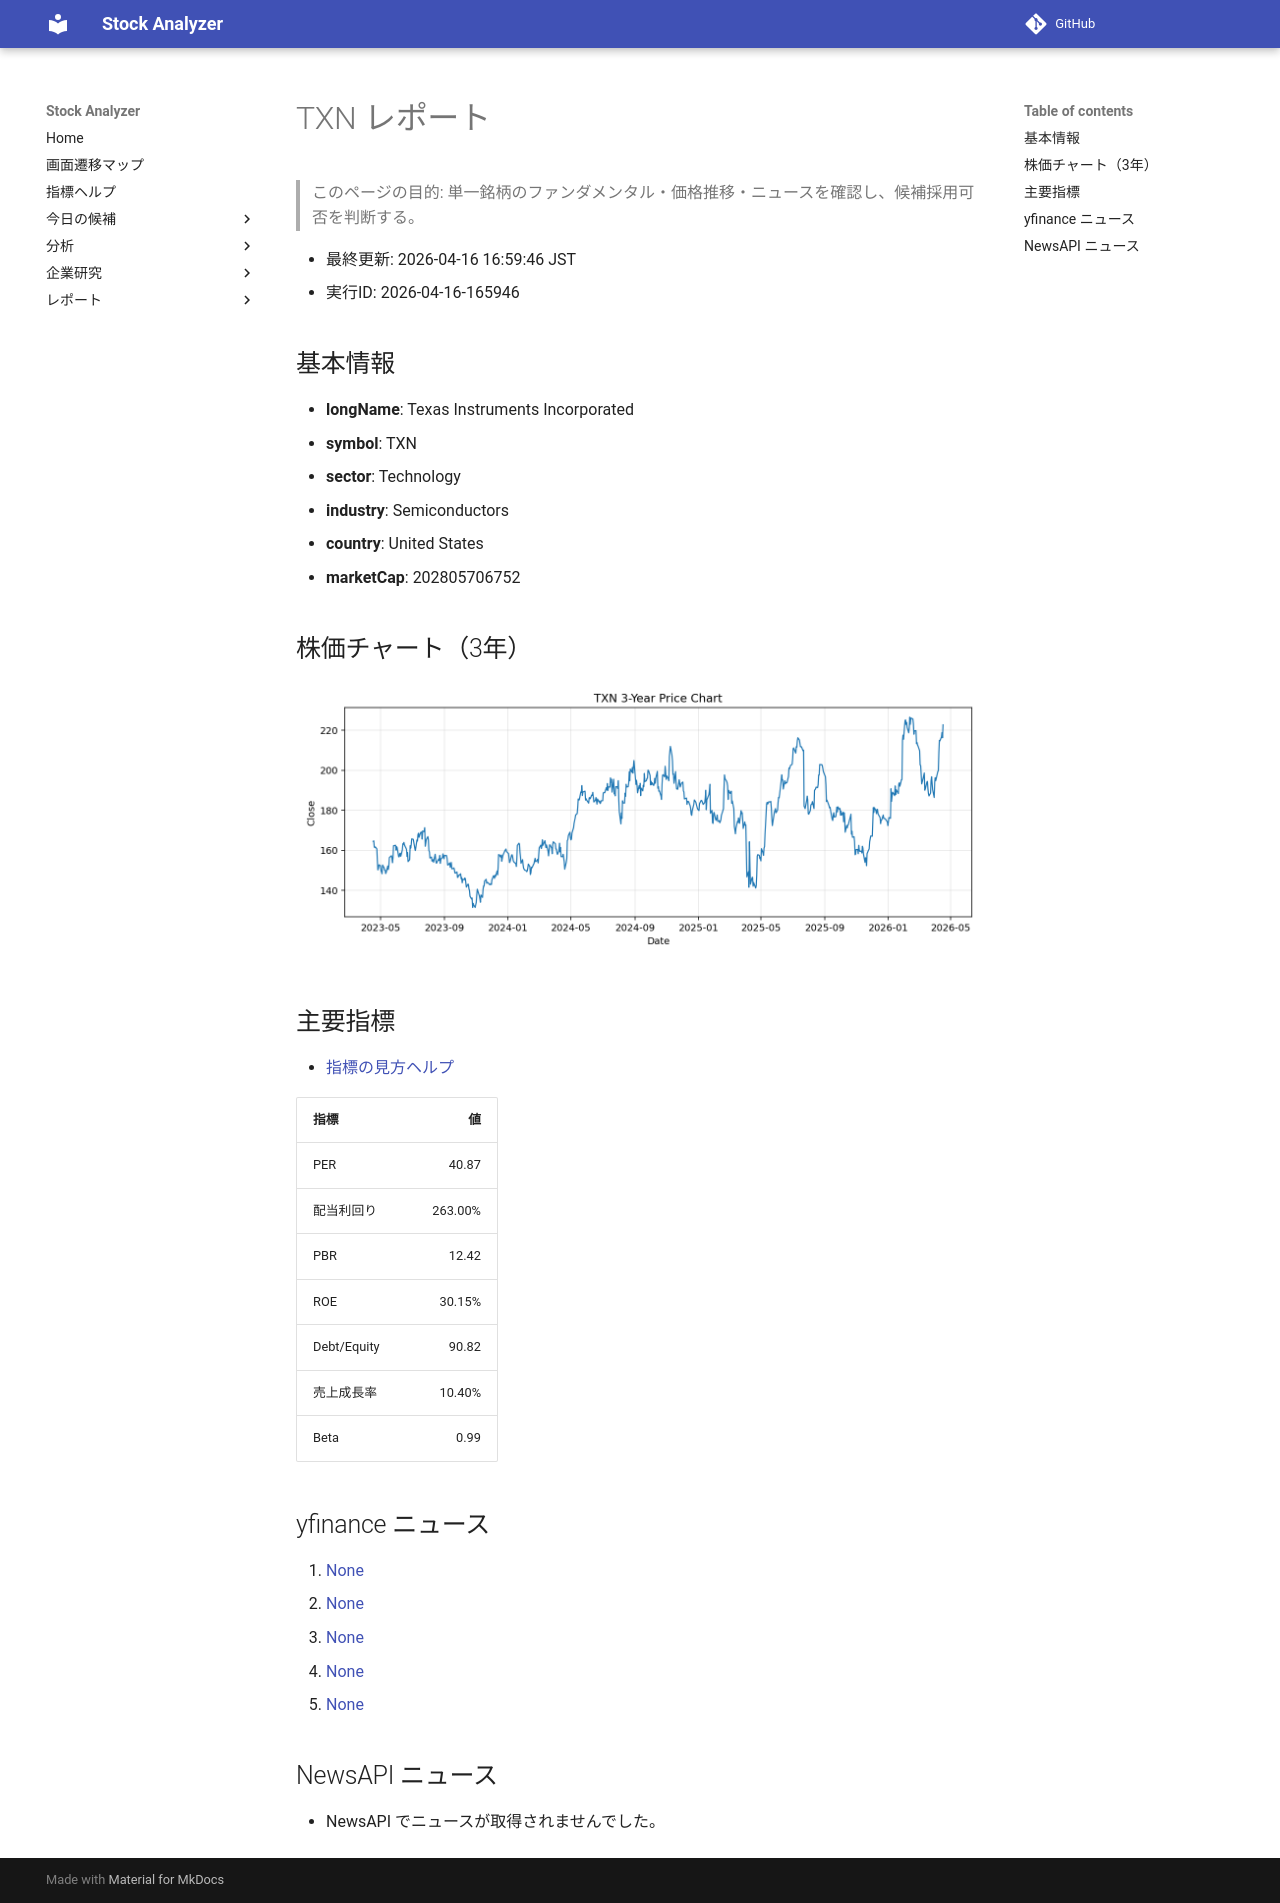

repository: Yumi-note/Making-APP · page: reports/2026-04-16/165946/TXN/index.html · generator: mkdocs

# TXN レポート

> このページの目的: 単一銘柄のファンダメンタル・価格推移・ニュースを確認し、候補採用可否を判断する。

- 最終更新: 2026-04-16 16:59:46 JST
- 実行ID: 2026-04-16-165946

## 基本情報

- **longName**: Texas Instruments Incorporated
- **symbol**: TXN
- **sector**: Technology
- **industry**: Semiconductors
- **country**: United States
- **marketCap**: 202805706752

## 株価チャート（3年）

![TXN 3-year price chart](TXN_3y.png)

## 主要指標

- [指標の見方ヘルプ](../../../../indicators.md)

| 指標 | 値 |
|---|---:|
| PER | 40.87 |
| 配当利回り | 263.00% |
| PBR | 12.42 |
| ROE | 30.15% |
| Debt/Equity | 90.82 |
| 売上成長率 | 10.40% |
| Beta | 0.99 |

## yfinance ニュース

1. [None](None)
2. [None](None)
3. [None](None)
4. [None](None)
5. [None](None)

## NewsAPI ニュース

- NewsAPI でニュースが取得されませんでした。
